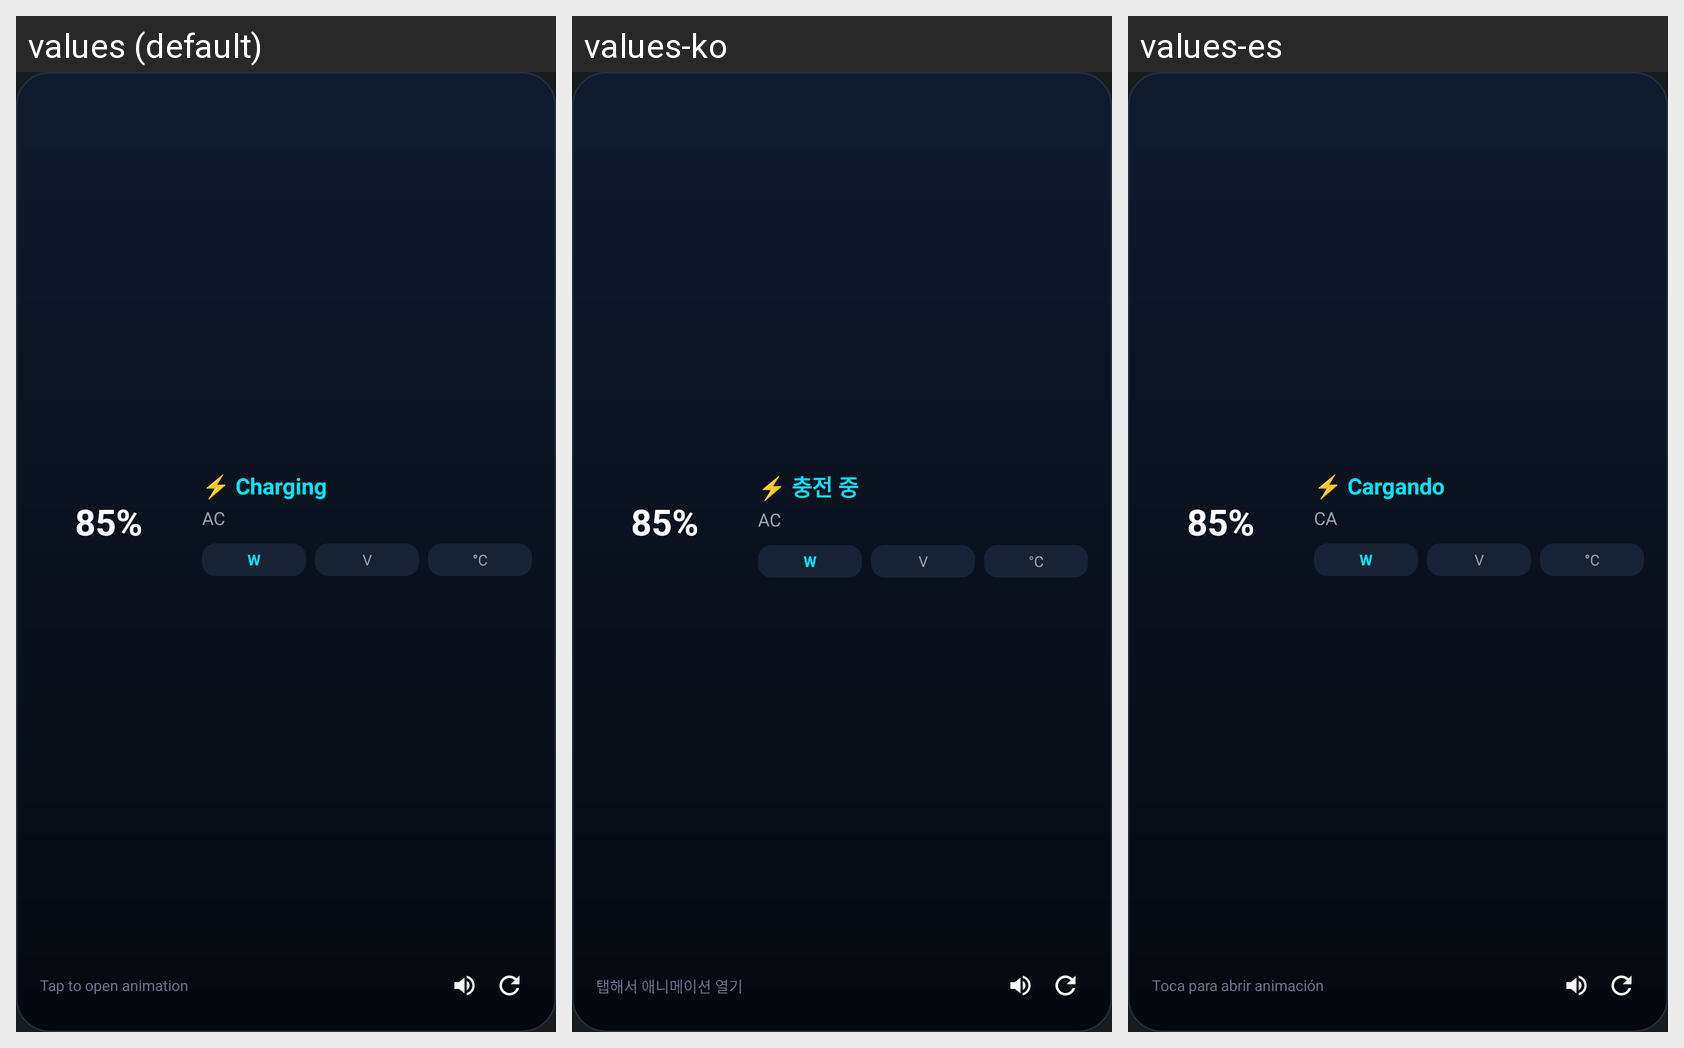

Translations of the strings shown on this Android screen, per locale in the grid:
Android screen res/layout/widget_detailed.xml rendered under 3 locales, left to right: values (default), values-ko, values-es. Device: Nexus 5 (rendered at 1080×1920; each locale shown at half size, 540×960, under a caption strip naming it); theme Theme.MyApplication.
Strings drawn on this screen, with the default value and each locale's value (text and hints the layout hard-codes, and strings that could not be matched under every locale, appear in the picture but are not listed):

widget_level_placeholder
  values: 85%
  values-ko: 85%
  values-es: 85%

widget_status_charging_short
  values: ⚡ Charging
  values-ko: ⚡ 충전 중
  values-es: ⚡ Cargando

widget_plug_placeholder
  values: AC
  values-ko: AC
  values-es: CA

widget_watts_placeholder
  values: W
  values-ko: W
  values-es: W

widget_volt_placeholder
  values: V
  values-ko: V
  values-es: V

widget_temp_placeholder
  values: °C
  values-ko: °C
  values-es: °C

widget_hint
  values: Tap to open animation
  values-ko: 탭해서 애니메이션 열기
  values-es: Toca para abrir animación
